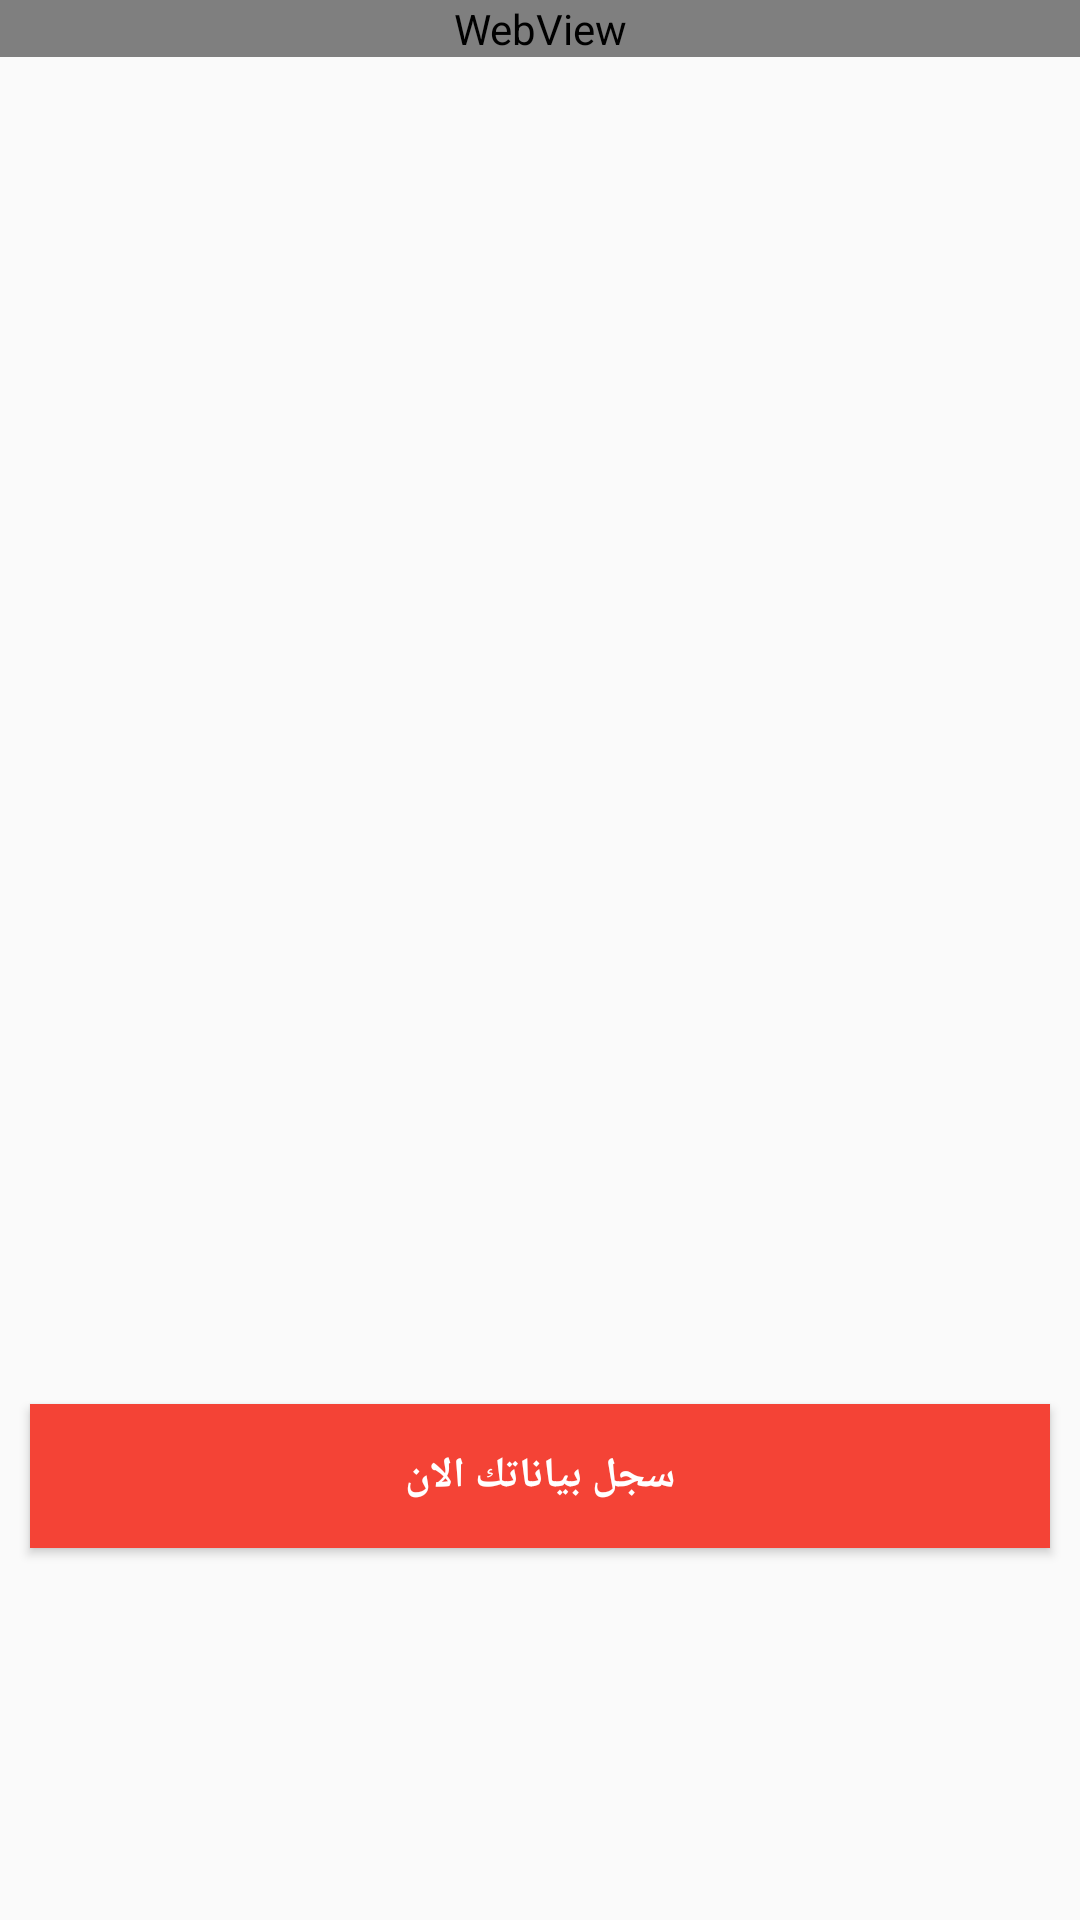

Reconstruct the res/layout file that produces this screen, plus the resources it refers to.
<!-- AndroidManifest.xml: application theme AppTheme -->
<!-- res/layout/activity_article.xml -->
<?xml version="1.0" encoding="utf-8"?>
<LinearLayout
    xmlns:android="http://schemas.android.com/apk/res/android"
    xmlns:app="http://schemas.android.com/apk/res-auto"
    xmlns:tools="http://schemas.android.com/tools"
    android:layout_width="match_parent"
    android:layout_height="match_parent"
    tools:context=".ArticleActivity">

    <ScrollView
        android:layout_width="match_parent"
        android:layout_height="match_parent">
        <LinearLayout
            android:layout_width="match_parent"
            android:layout_height="match_parent"
            android:orientation="vertical">

            <WebView
                android:overScrollMode="never"
                android:layout_width="match_parent"
                android:layout_height="wrap_content"
                android:background="#FFFFFF"
                android:id="@+id/articleWebView">

            </WebView>

            <ListView
                android:id="@+id/listViewComments"
                android:layout_width="match_parent"
                android:layout_height="439dp"
                android:minHeight="500dp"
                android:nestedScrollingEnabled="true"
                tools:listitem="@layout/list_item_comment"></ListView>

            <Button
                android:background="@color/red_100"
                android:onClick="startTrading"
                android:layout_width="match_parent"
                android:textColor="#ffffff"
                android:textStyle="bold"
                android:layout_margin="10dp"
                android:layout_height="wrap_content"
                android:text="سجل بياناتك الان">
            </Button>

        </LinearLayout>
    </ScrollView>

</LinearLayout>
<!-- res/layout/list_item_comment.xml (included above) -->
<?xml version="1.0" encoding="utf-8"?>
<LinearLayout xmlns:android="http://schemas.android.com/apk/res/android"
    xmlns:app="http://schemas.android.com/apk/res-auto"
    android:orientation="horizontal"
    android:layout_width="wrap_content"
    android:id="@+id/item"
    android:layout_height="wrap_content">

    <LinearLayout
        android:layout_width="wrap_content"
        android:layout_weight="1"
        android:layout_gravity="center"
        android:orientation="vertical"
        android:padding="10dp"
        android:layout_marginBottom="10dp"
        android:layout_height="wrap_content">

        <TextView
            android:id="@+id/author"
            android:layout_width="match_parent"
            android:layout_height="wrap_content"
            android:maxLines="3"
            android:text="Atiar talukdar"
            android:textColor="@color/author"
            android:textSize="22sp"
            android:layout_marginBottom="5dp"
            android:textStyle="bold">

        </TextView>

        <TextView
            android:id="@+id/content"
            android:layout_width="match_parent"
            android:layout_height="wrap_content"
            android:maxLines="3"
            android:layout_marginLeft="10dp"
            android:text="this is testing text for sample tasks. lets make it beauiful"
            android:textColor="@color/black"
            android:textSize="18sp"
            android:layout_marginBottom="10dp"
            android:textStyle="italic">

        </TextView>

        <TextView
            android:id="@+id/publishedDate"
            android:layout_width="match_parent"
            android:layout_height="wrap_content"
            android:maxLines="3"
            android:layout_gravity="end"
            android:gravity="end"
            android:text="02 Septepmber 2020"
            android:textStyle="bold">
        </TextView>
    </LinearLayout>

</LinearLayout>
<!-- resources referenced by this layout -->
<resources>
  <color name="author">#94AC78</color>
  <color name="black">#000000</color>
  <color name="red_100">#F44336</color>
  <style name="AppTheme" parent="Theme.AppCompat.Light.DarkActionBar">
          
          <item name="colorPrimary">@color/colorPrimary</item>
          <item name="colorPrimaryDark">@color/colorPrimaryDark</item>
          <item name="colorAccent">@color/colorAccent</item>
      </style>
  <color name="colorPrimary">#6200EE</color>
  <color name="colorPrimaryDark">#3700B3</color>
  <color name="colorAccent">#03DAC5</color>
</resources>
